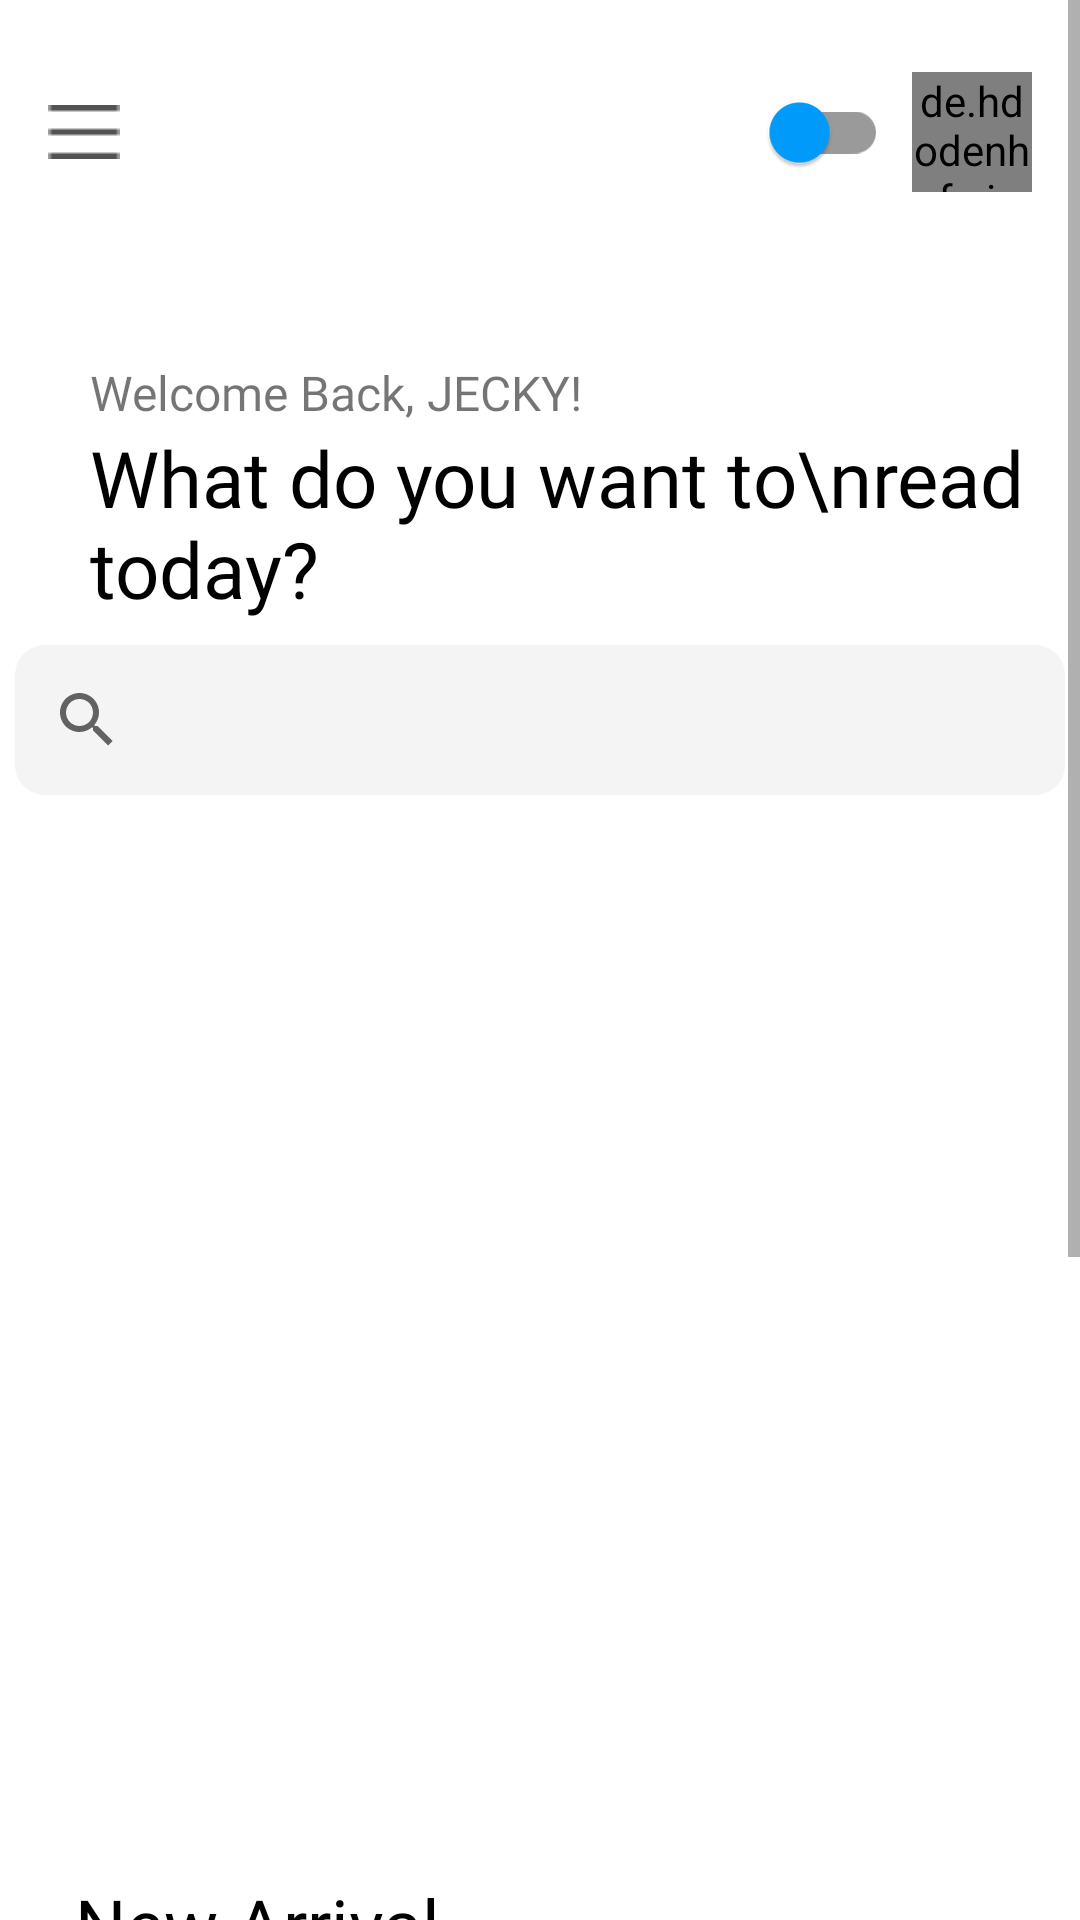

The Android layout XML behind this screen, and the referenced resources:
<!-- AndroidManifest.xml: application theme Theme.DepokBookStoreFix -->
<!-- res/layout/fragment_home.xml -->
<?xml version="1.0" encoding="utf-8"?>
<ScrollView xmlns:android="http://schemas.android.com/apk/res/android"
    xmlns:app="http://schemas.android.com/apk/res-auto"
    xmlns:tools="http://schemas.android.com/tools"
    android:layout_width="match_parent"
    android:layout_height="match_parent"
    tools:context=".ui.home.HomeFragment">

    <androidx.constraintlayout.widget.ConstraintLayout
        android:layout_width="match_parent"
        android:layout_height="wrap_content">


        <de.hdodenhof.circleimageview.CircleImageView
            android:id="@+id/circleImageView"
            android:layout_width="40dp"
            android:layout_height="40dp"
            android:layout_marginTop="24dp"
            android:layout_marginEnd="16dp"
            android:src="@color/primary"
            app:civ_border_color="@color/black"
            app:civ_border_width="2dp"
            app:layout_constraintEnd_toEndOf="parent"
            app:layout_constraintTop_toTopOf="parent" />

        <androidx.appcompat.widget.SwitchCompat
            android:id="@+id/themeToggle"
            android:layout_width="50dp"
            android:layout_height="40dp"
            android:layout_marginTop="24dp"
            android:layout_marginEnd="8dp"
            android:checked="false"
            app:layout_constraintEnd_toStartOf="@+id/circleImageView"
            app:layout_constraintHorizontal_bias="1.0"
            app:layout_constraintStart_toEndOf="@+id/imageView3"
            app:layout_constraintTop_toTopOf="parent"
            app:thumbTint="@color/primary"
            app:trackTint="@color/grey_thin" />

        <ImageView
            android:id="@+id/imageView3"
            android:layout_width="wrap_content"
            android:layout_height="40dp"
            android:layout_marginStart="16dp"
            android:layout_marginTop="24dp"
            android:src="@drawable/menu"
            app:layout_constraintStart_toStartOf="parent"
            app:layout_constraintTop_toTopOf="parent" />

        <TextView
            android:id="@+id/textView4"
            android:layout_width="wrap_content"
            android:layout_height="wrap_content"
            android:layout_marginStart="30dp"
            android:layout_marginTop="56dp"
            android:fontFamily="@font/poppins_medium"
            android:text="Welcome Back, "
            android:textSize="16sp"
            app:layout_constraintStart_toStartOf="parent"
            app:layout_constraintTop_toBottomOf="@+id/imageView3" />

        <TextView
            android:id="@+id/tv_username"
            android:layout_width="wrap_content"
            android:layout_height="wrap_content"
            android:layout_marginTop="56dp"
            android:fontFamily="@font/poppins_medium"
            android:text="JECKY!"
            android:textSize="16sp"
            app:layout_constraintStart_toEndOf="@+id/textView4"
            app:layout_constraintTop_toBottomOf="@+id/imageView3" />

        <TextView
            android:id="@+id/textView"
            android:layout_width="wrap_content"
            android:layout_height="wrap_content"
            android:layout_marginStart="30dp"
            android:fontFamily="@font/poppins_medium"
            android:text="What do you want to\nread today?"
            android:textAlignment="textStart"
            android:textColor="@color/black"
            android:textSize="26sp"
            app:layout_constraintStart_toStartOf="parent"
            app:layout_constraintTop_toBottomOf="@+id/textView4" />

        <androidx.appcompat.widget.SearchView
            android:id="@+id/searchView"
            android:layout_width="350dp"
            android:layout_height="50dp"
            android:layout_marginStart="30dp"
            android:layout_marginTop="8dp"
            android:layout_marginEnd="30dp"
            android:background="@drawable/search"
            app:layout_constraintEnd_toEndOf="parent"
            app:layout_constraintStart_toStartOf="parent"
            app:layout_constraintTop_toBottomOf="@+id/textView" />

        <androidx.recyclerview.widget.RecyclerView
            android:id="@+id/recyclerView"
            android:layout_width="match_parent"
            android:layout_height="wrap_content"
            android:layout_marginStart="25dp"
            android:layout_marginTop="16dp"
            android:clipToPadding="false"
            android:orientation="horizontal"
            app:layoutManager="androidx.recyclerview.widget.LinearLayoutManager"
            app:layout_constraintEnd_toEndOf="parent"
            app:layout_constraintStart_toStartOf="parent"
            app:layout_constraintTop_toBottomOf="@+id/searchView"
            tools:listitem="@layout/item_genre" />

        <androidx.recyclerview.widget.RecyclerView
            android:id="@+id/rv_book_genre"
            android:layout_width="match_parent"
            android:layout_height="320dp"
            android:layout_marginStart="25dp"
            android:layout_marginTop="16dp"
            android:clipToPadding="false"
            android:orientation="horizontal"
            app:layoutManager="androidx.recyclerview.widget.LinearLayoutManager"
            app:layout_constraintEnd_toEndOf="parent"
            app:layout_constraintStart_toStartOf="parent"
            app:layout_constraintTop_toBottomOf="@+id/recyclerView"
            tools:listitem="@layout/item_book" />

        <TextView
            android:id="@+id/tv_arrival"
            android:layout_width="wrap_content"
            android:layout_height="wrap_content"
            android:layout_marginStart="25dp"
            android:layout_marginTop="8dp"
            android:fontFamily="@font/poppins_semibold"
            android:text="New Arrival"
            android:textColor="@color/black"
            android:textSize="24sp"
            app:layout_constraintStart_toStartOf="parent"
            app:layout_constraintTop_toBottomOf="@+id/rv_book_genre" />

        <androidx.recyclerview.widget.RecyclerView
            android:id="@+id/rv_book_new"
            android:layout_width="match_parent"
            android:layout_height="320dp"
            android:layout_marginStart="25dp"
            android:clipToPadding="false"
            android:orientation="horizontal"
            app:layoutManager="androidx.recyclerview.widget.LinearLayoutManager"
            app:layout_constraintEnd_toEndOf="parent"
            app:layout_constraintStart_toStartOf="parent"
            app:layout_constraintTop_toBottomOf="@+id/tv_arrival"
            tools:listitem="@layout/item_book" />


    </androidx.constraintlayout.widget.ConstraintLayout>

</ScrollView>
<!-- res/layout/item_genre.xml (included above) -->
<androidx.cardview.widget.CardView xmlns:android="http://schemas.android.com/apk/res/android"
    xmlns:app="http://schemas.android.com/apk/res-auto"
    xmlns:tools="http://schemas.android.com/tools"
    android:id="@+id/genreCardView"
    android:layout_width="120dp"
    android:layout_height="wrap_content"
    android:layout_marginEnd="8dp"
    android:background="?android:attr/selectableItemBackground"
    app:cardCornerRadius="10dp"
    app:cardElevation="5dp"
    app:cardUseCompatPadding="true"
    tools:backgroundTint="@color/primary">

    <TextView
        android:id="@+id/genreTextView"
        android:layout_width="wrap_content"
        android:layout_height="wrap_content"
        android:layout_gravity="center"
        android:padding="8dp"
        android:text="Horror"
        android:fontFamily="@font/poppins_semibold"
        android:textColor="@android:color/white"
        android:textSize="16sp" />
</androidx.cardview.widget.CardView>
<!-- res/layout/item_book.xml (included above) -->
<?xml version="1.0" encoding="utf-8"?>
<androidx.constraintlayout.widget.ConstraintLayout xmlns:android="http://schemas.android.com/apk/res/android"
    xmlns:app="http://schemas.android.com/apk/res-auto"
    xmlns:tools="http://schemas.android.com/tools"
    android:layout_width="wrap_content"
    android:layout_height="wrap_content"
    android:id="@+id/cv_item"
    android:layout_marginEnd="24dp">

    <androidx.cardview.widget.CardView
        android:id="@+id/cv"
        android:layout_width="160dp"
        android:layout_height="250dp"
        app:cardCornerRadius="16dp"
        app:cardElevation="0dp"
        app:layout_constraintEnd_toEndOf="parent"
        app:layout_constraintStart_toStartOf="parent"
        app:layout_constraintTop_toTopOf="parent">

        <ImageView
            android:id="@+id/iv_gambar"
            android:layout_width="160dp"
            android:layout_height="250dp"
            app:layout_constraintEnd_toEndOf="parent"
            app:layout_constraintStart_toStartOf="parent"
            app:layout_constraintTop_toTopOf="parent"
            app:shapeAppearanceOverlay="@style/RoundedImageView"
            app:srcCompat="@drawable/sampel1" />

    </androidx.cardview.widget.CardView>

    <TextView
        android:id="@+id/tv_title"
        android:layout_width="wrap_content"
        android:layout_height="wrap_content"
        android:layout_marginTop="16dp"
        android:fontFamily="@font/poppins_semibold"
        android:text="Misteri Rumah Tua"
        android:textColor="@color/black"
        android:textSize="16sp"
        app:layout_constraintStart_toStartOf="parent"
        app:layout_constraintTop_toBottomOf="@+id/cv" />

    <TextView
        android:id="@+id/tv_author"
        android:layout_width="wrap_content"
        android:layout_height="wrap_content"
        android:fontFamily="@font/poppins_semibold"
        android:text="Kim Chun Hei"
        android:textSize="12sp"
        app:layout_constraintStart_toStartOf="parent"
        app:layout_constraintTop_toBottomOf="@+id/tv_title" />
</androidx.constraintlayout.widget.ConstraintLayout>
<!-- resources referenced by this layout -->
<resources>
  <color name="black">#FF000000</color>
  <color name="grey_thin">#9A9A9A</color>
  <color name="primary">#009EFF</color>
  <!-- drawable menu: png bitmap (drawable, 163 bytes) -->
  <!-- drawable sampel1: png bitmap (drawable, 67652 bytes) -->
  <!-- drawable search (drawable) -->
  <?xml version="1.0" encoding="utf-8"?>
  <shape android:shape="rectangle" xmlns:android="http://schemas.android.com/apk/res/android">
      <solid android:color="#F4F4F4"/>
      <corners android:radius="10dp"/>
  </shape>
  <style name="RoundedImageView">
          <item name="cornerSize">16dp</item> 
      </style>
  <style name="Theme.DepokBookStoreFix" parent="Theme.MaterialComponents.DayNight.NoActionBar">
          
          <item name="colorPrimary">@color/primary</item>
          <item name="colorPrimaryVariant">@color/secondary</item>
          <item name="colorOnPrimary">@color/accent</item>
          
          <item name="colorSecondary">@color/teal_200</item>
          <item name="colorSecondaryVariant">@color/teal_700</item>
          <item name="colorOnSecondary">@color/black</item>
          <item name="android:statusBarColor">?attr/colorPrimaryVariant</item>
  
      </style>
  <color name="secondary">#0014FF</color>
  <color name="accent">#00E7FF</color>
  <color name="teal_200">#FF03DAC5</color>
  <color name="teal_700">#FF018786</color>
</resources>
